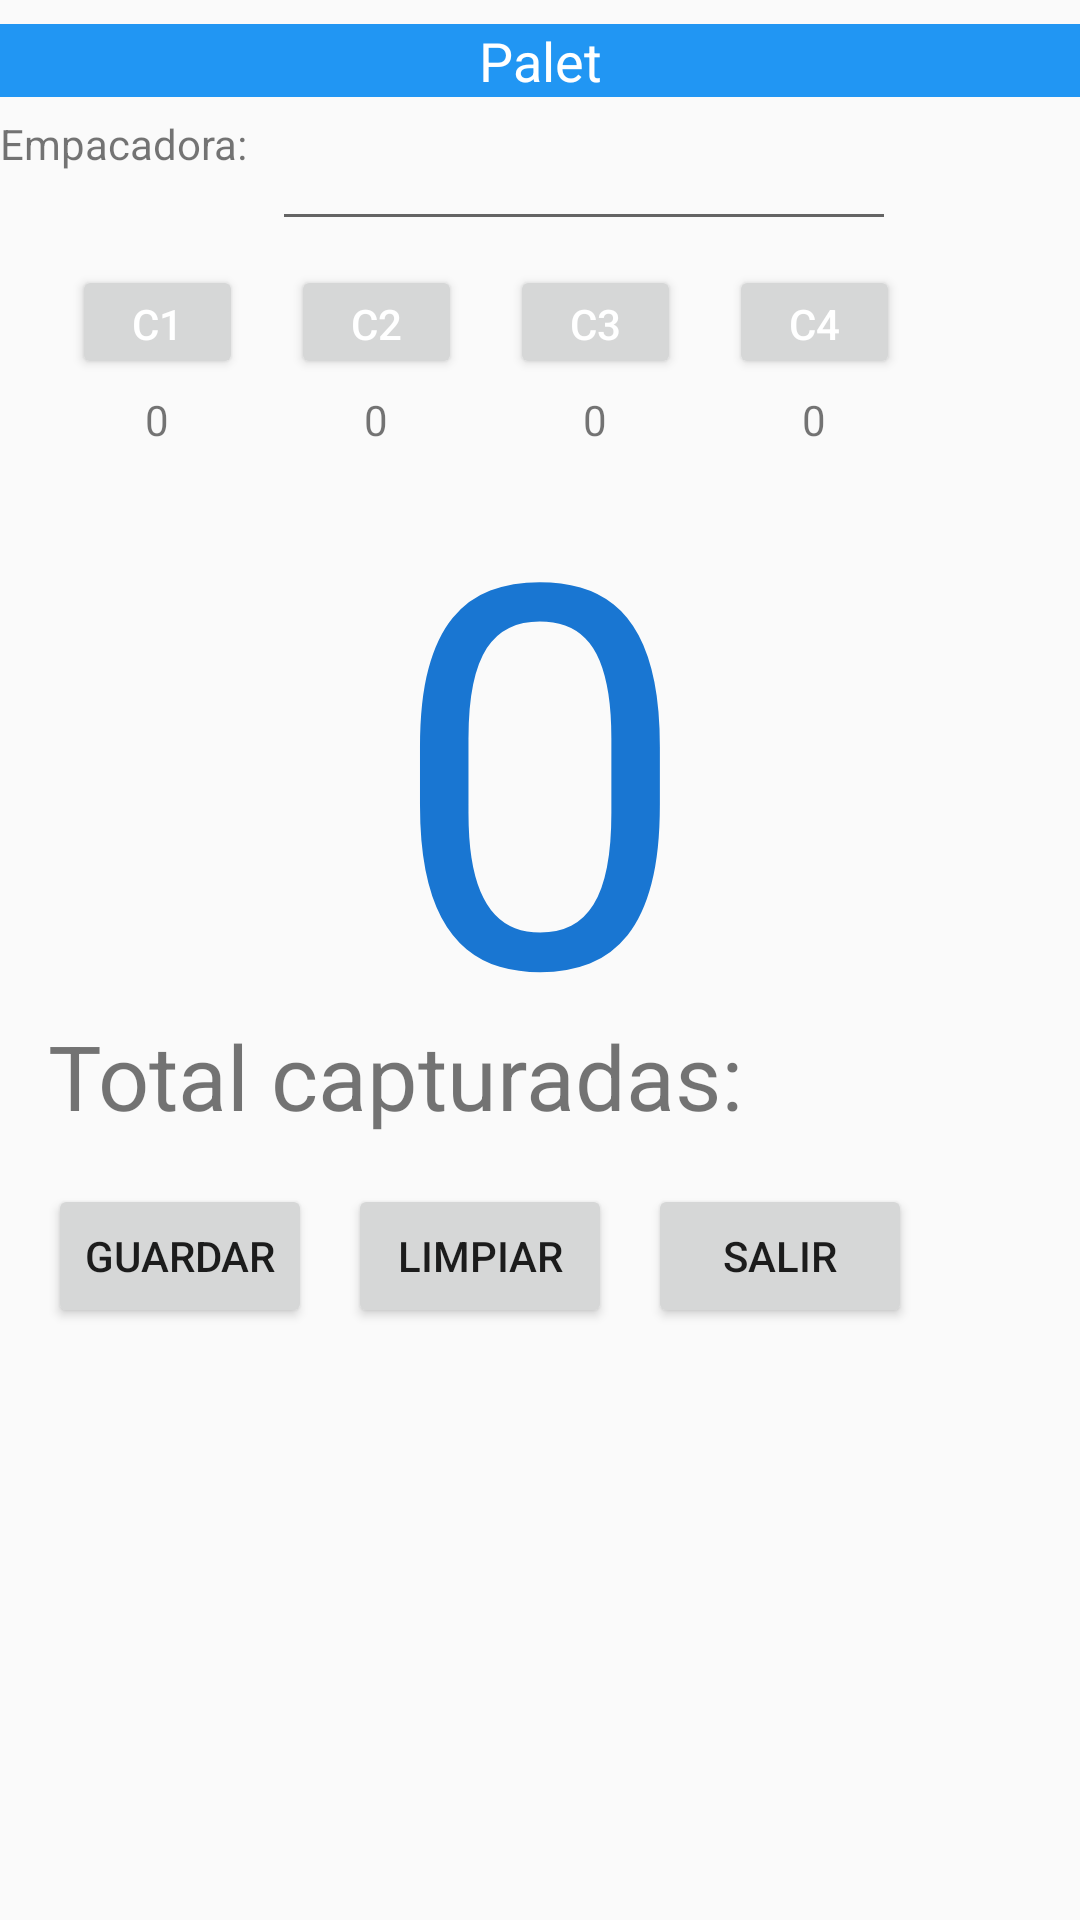

The Android layout XML behind this screen, and the referenced resources:
<!-- AndroidManifest.xml: application theme AppTheme -->
<!-- res/layout/cajas_activity.xml -->
<?xml version="1.0" encoding="utf-8"?>
<android.support.constraint.ConstraintLayout xmlns:android="http://schemas.android.com/apk/res/android"
    xmlns:app="http://schemas.android.com/apk/res-auto"
    xmlns:tools="http://schemas.android.com/tools"
    android:layout_width="match_parent"
    android:layout_height="match_parent"
    tools:context="com.example.main.rendimiento.Cajas_Activity">

    <TextView
        android:id="@+id/labelPalet"
        android:layout_width="match_parent"
        android:layout_height="wrap_content"
        android:layout_marginTop="8dp"
        android:autoText="true"
        android:background="@color/colorPrimary"
        android:gravity="center"
        android:text="Palet"
        android:textColor="@color/editTextColorWhite"
        android:textSize="18sp"
        app:layout_constraintStart_toStartOf="parent"
        app:layout_constraintTop_toTopOf="parent" />

    <TextView
        android:id="@+id/textView4"
        android:layout_width="wrap_content"
        android:layout_height="wrap_content"
        android:layout_marginTop="6dp"
        android:text="Empacadora:"
        app:layout_constraintStart_toStartOf="parent"
        app:layout_constraintTop_toBottomOf="@+id/labelPalet" />

    <EditText
        android:id="@+id/codEmp"
        android:layout_width="208dp"
        android:layout_height="40dp"
        android:layout_marginStart="8dp"
        android:layout_marginTop="8dp"
        android:ems="10"
        android:inputType="textPersonName"
        android:textSize="14sp"
        app:layout_constraintStart_toEndOf="@+id/textView4"
        app:layout_constraintTop_toBottomOf="@+id/labelPalet" />

    <Button
        android:id="@+id/bGuardar"
        android:layout_width="wrap_content"
        android:layout_height="wrap_content"
        android:layout_marginStart="16dp"
        android:layout_marginTop="16dp"
        android:text="Guardar"
        app:layout_constraintStart_toStartOf="parent"
        app:layout_constraintTop_toBottomOf="@+id/totalCajas" />

    <Button
        android:id="@+id/bLimpiar"
        android:layout_width="wrap_content"
        android:layout_height="wrap_content"
        android:layout_marginStart="12dp"
        android:layout_marginTop="16dp"
        android:text="Limpiar"
        app:layout_constraintStart_toEndOf="@+id/bGuardar"
        app:layout_constraintTop_toBottomOf="@+id/totalCajas" />

    <Button
        android:id="@+id/bSalir"
        android:layout_width="wrap_content"
        android:layout_height="wrap_content"
        android:layout_marginStart="12dp"
        android:layout_marginTop="16dp"
        android:text="Salir"
        app:layout_constraintStart_toEndOf="@+id/bLimpiar"
        app:layout_constraintTop_toBottomOf="@+id/totalCajas" />

    <ListView
        android:id="@+id/listEmp"
        android:layout_width="290dp"
        android:layout_height="28dp"
        android:layout_marginStart="16dp"
        android:layout_marginTop="206dp"
        android:visibility="invisible"
        app:layout_constraintStart_toStartOf="parent"
        app:layout_constraintTop_toBottomOf="@+id/bc1" />

    <Button
        android:id="@+id/bc1"
        android:layout_width="57dp"
        android:layout_height="38dp"
        android:layout_marginStart="24dp"
        android:layout_marginTop="8dp"
        android:text="C1"
        android:textColor="@android:color/white"
        app:layout_constraintStart_toStartOf="parent"
        app:layout_constraintTop_toBottomOf="@+id/codEmp" />

    <Button
        android:id="@+id/bc2"
        android:layout_width="57dp"
        android:layout_height="38dp"
        android:layout_marginStart="16dp"
        android:layout_marginTop="8dp"
        android:text="C2"
        android:textColor="@android:color/white"
        app:layout_constraintStart_toEndOf="@+id/bc1"
        app:layout_constraintTop_toBottomOf="@+id/codEmp" />

    <Button
        android:id="@+id/bc3"
        android:layout_width="57dp"
        android:layout_height="38dp"
        android:layout_marginStart="16dp"
        android:layout_marginTop="8dp"
        android:text="C3"
        android:textColor="@android:color/white"
        app:layout_constraintStart_toEndOf="@+id/bc2"
        app:layout_constraintTop_toBottomOf="@+id/codEmp" />

    <Button
        android:id="@+id/bc4"
        android:layout_width="57dp"
        android:layout_height="38dp"
        android:layout_marginStart="16dp"
        android:layout_marginTop="8dp"
        android:text="C4"
        android:textColor="@android:color/white"
        app:layout_constraintStart_toEndOf="@+id/bc3"
        app:layout_constraintTop_toBottomOf="@+id/codEmp" />

    <TextView
        android:id="@+id/Gcontador"
        android:layout_width="match_parent"
        android:layout_height="196dp"
        android:layout_marginTop="8dp"
        android:gravity="center"
        android:padding="0dp"
        android:paddingBottom="0dp"
        android:paddingEnd="0dp"
        android:paddingLeft="0dp"
        android:paddingRight="0dp"
        android:paddingStart="0dp"
        android:paddingTop="0dp"
        android:text="0"
        android:textColor="@color/colorPrimaryDark"
        android:textSize="178sp"
        app:layout_constraintStart_toStartOf="parent"
        app:layout_constraintTop_toBottomOf="@+id/bc2" />

    <TextView
        android:id="@+id/tn1"
        android:layout_width="57dp"
        android:layout_height="17dp"
        android:layout_marginStart="24dp"
        android:layout_marginTop="4dp"
        android:gravity="center"
        android:text="0"
        app:layout_constraintStart_toStartOf="parent"
        app:layout_constraintTop_toBottomOf="@+id/bc1" />

    <TextView
        android:id="@+id/tn2"
        android:layout_width="57dp"
        android:layout_height="17dp"
        android:layout_marginStart="16dp"
        android:layout_marginTop="4dp"
        android:gravity="center"
        android:text="0"
        app:layout_constraintStart_toEndOf="@+id/tn1"
        app:layout_constraintTop_toBottomOf="@+id/bc2" />

    <TextView
        android:id="@+id/tn3"
        android:layout_width="57dp"
        android:layout_height="17dp"
        android:layout_marginStart="16dp"
        android:layout_marginTop="4dp"
        android:gravity="center"
        android:text="0"
        app:layout_constraintStart_toEndOf="@+id/tn2"
        app:layout_constraintTop_toBottomOf="@+id/bc3" />

    <TextView
        android:id="@+id/tn4"
        android:layout_width="57dp"
        android:layout_height="17dp"
        android:layout_marginStart="16dp"
        android:layout_marginTop="4dp"
        android:gravity="center"
        android:text="0"
        app:layout_constraintStart_toEndOf="@+id/tn3"
        app:layout_constraintTop_toBottomOf="@+id/bc4" />

    <TextView
        android:id="@+id/totalCajas"
        android:layout_width="wrap_content"
        android:layout_height="wrap_content"
        android:layout_marginStart="16dp"
        android:layout_marginTop="8dp"
        android:text="Total capturadas: "
        android:textSize="30sp"
        app:layout_constraintStart_toStartOf="parent"
        app:layout_constraintTop_toBottomOf="@+id/Gcontador" />

</android.support.constraint.ConstraintLayout>
<!-- resources referenced by this layout -->
<resources>
  <color name="colorPrimary">#2196F3</color>
  <color name="colorPrimaryDark">#1976d2</color>
  <color name="editTextColorWhite">#ffffff</color>
  <style name="AppTheme" parent="Theme.AppCompat.Light.NoActionBar">
          
          <item name="colorPrimary">@color/colorPrimary</item>
          <item name="colorPrimaryDark">@color/colorPrimaryDark</item>
          <item name="colorAccent">@color/colorAccent</item>
      </style>
  <color name="colorAccent">#FF9100</color>
  
      //Agregados de turorial
</resources>
